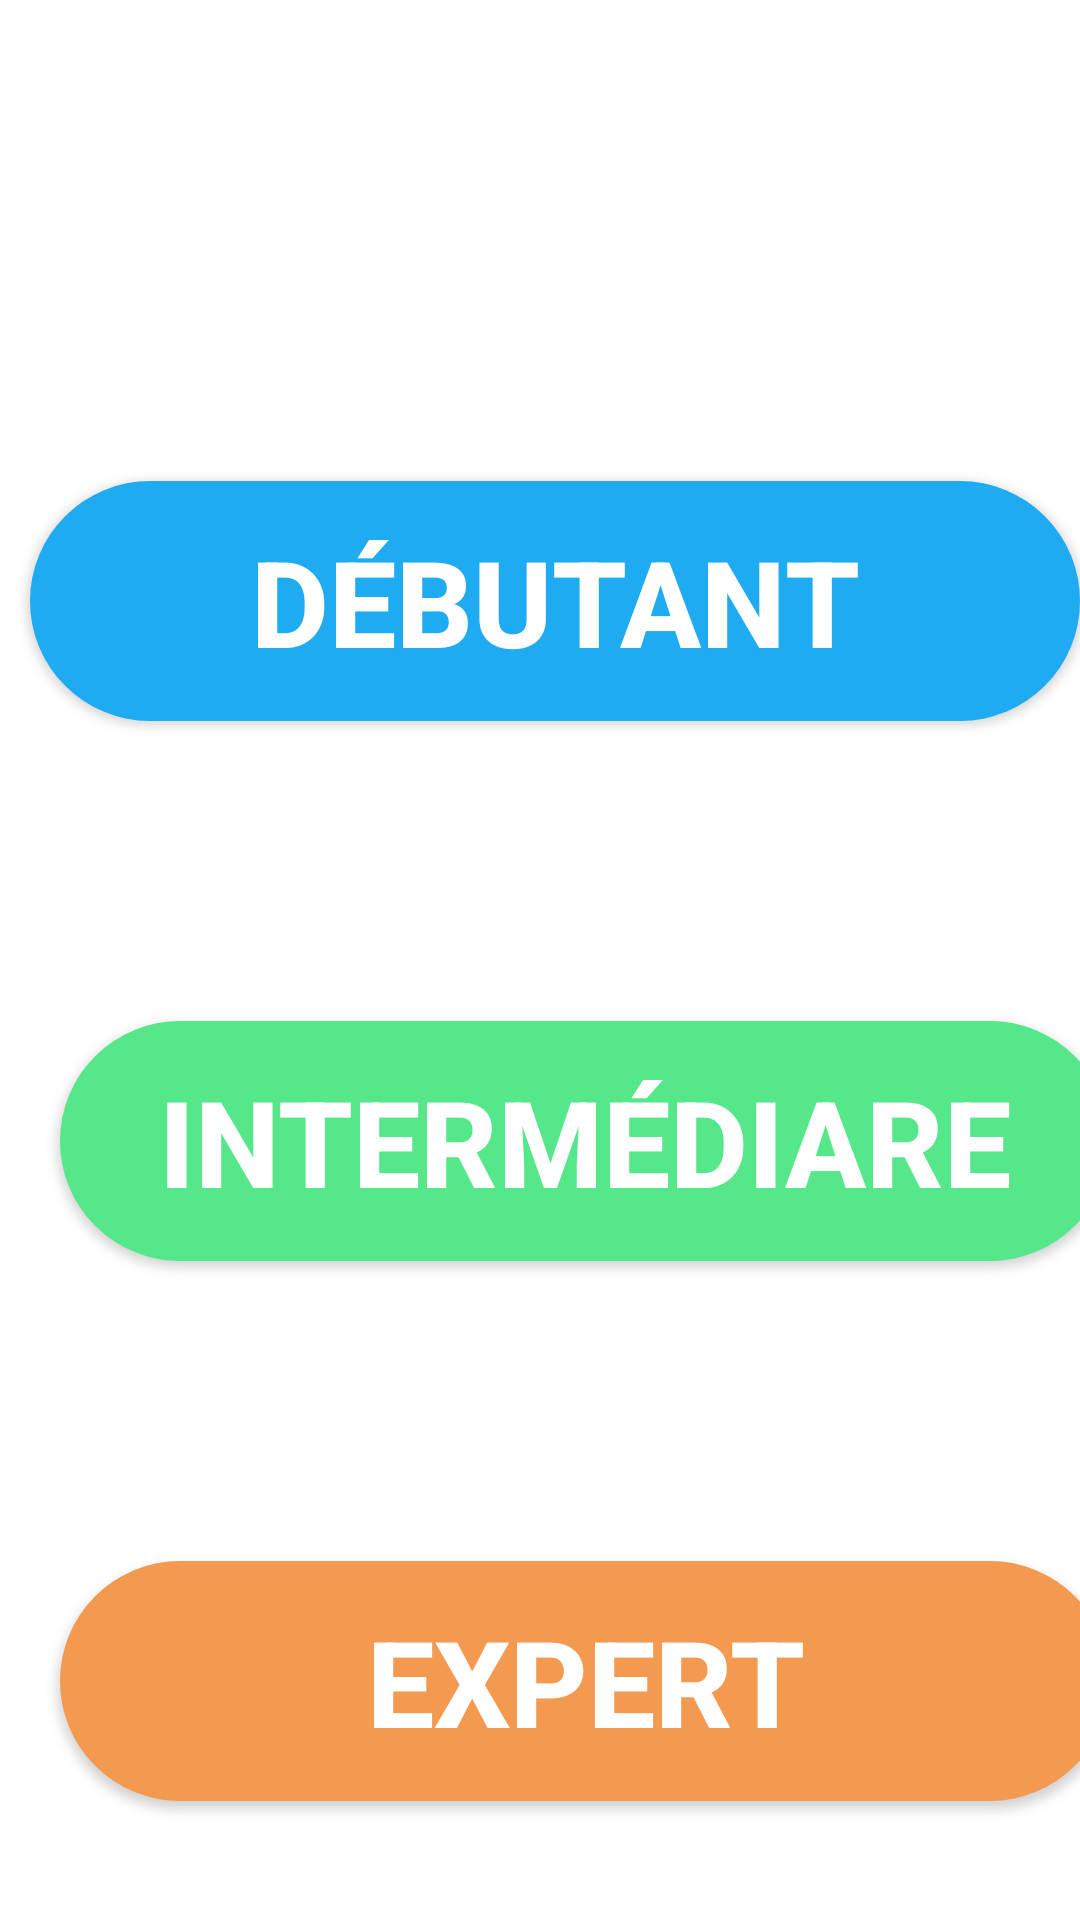

This screen was rendered from an Android layout file. Write that file and the resources it references.
<!-- AndroidManifest.xml: application theme Theme.Light -->
<!-- res/layout/activity_menu.xml -->
<?xml version="1.0" encoding="utf-8"?>
<androidx.drawerlayout.widget.DrawerLayout xmlns:android="http://schemas.android.com/apk/res/android"
    xmlns:tools="http://schemas.android.com/tools"
    android:layout_width="match_parent"
    android:layout_height="match_parent"
    android:fillViewport="true"
    android:id="@+id/drawer_layoutmenu"
    tools:context=".menu">
    <LinearLayout
        android:layout_width="match_parent"
        android:layout_height="wrap_content"
        android:orientation="vertical">
        <include
            layout="@layout/main_toolbar"
            />
    <androidx.appcompat.widget.AppCompatButton
        android:layout_width="350dp"
        android:layout_height="80dp"
        android:text="@string/d_butant"
        android:textColor="@color/white"
        android:textStyle="bold"
        android:textSize="40sp"
        android:background="@drawable/a1"
        android:layout_marginTop="-480dp"
        android:id="@+id/debutant"
        android:layout_marginLeft="10dp"
        android:layout_marginStart="10dp" />
    <androidx.appcompat.widget.AppCompatButton
        android:layout_width="350dp"
        android:layout_height="80dp"
        android:text="@string/interm_diare"
        android:textStyle="bold"
        android:textColor="@color/white"
        android:textSize="40sp"
        android:layout_marginTop="100dp"
        android:background="@drawable/a2"
        android:layout_marginLeft="20dp"
        android:layout_marginStart="20dp" />
    <androidx.appcompat.widget.AppCompatButton
        android:layout_width="350dp"
        android:layout_height="80dp"
        android:text="@string/expert"
        android:textStyle="bold"
        android:textColor="@color/white"
        android:textSize="40sp"
        android:layout_marginTop="100dp"
        android:background="@drawable/b1"
        android:layout_marginLeft="20dp"
        android:layout_marginStart="20dp" />
    </LinearLayout>
    <RelativeLayout
        android:layout_width="300dp"
        android:layout_height="match_parent"
        android:layout_gravity="start"
        android:background="@color/white">
        <include
            layout="@layout/main_nav_drawer"
            />
    </RelativeLayout>
</androidx.drawerlayout.widget.DrawerLayout>
<!-- res/layout/main_toolbar.xml (included above) -->
<?xml version="1.0" encoding="utf-8"?>
<LinearLayout
    xmlns:android="http://schemas.android.com/apk/res/android"
    android:layout_width="match_parent"
    android:orientation="horizontal"
    android:padding="12dp"
    android:gravity="center_vertical"
    android:layout_height="match_parent">
    <ImageView
        android:layout_width="wrap_content"
        android:layout_height="wrap_content"
        android:id="@+id/men"
        android:layout_marginTop="-250dp"
        android:src="@drawable/menu"
        android:contentDescription="@string/todo" />

    <ImageView
        android:layout_width="wrap_content"
        android:layout_height="wrap_content"
        android:src="@drawable/more"
        android:layout_marginLeft="300dp"
        android:layout_marginTop="-250dp"
        android:id="@+id/mo"
        android:contentDescription="@string/todo"
        android:layout_marginStart="300dp" />
</LinearLayout>
<!-- res/layout/main_nav_drawer.xml (included above) -->
<?xml version="1.0" encoding="utf-8"?>
<LinearLayout
    xmlns:android="http://schemas.android.com/apk/res/android"
    xmlns:tools="http://schemas.android.com/tools"
    android:layout_width="match_parent"
    android:orientation="vertical"
    android:background="?attr/background_color"
    android:layout_height="match_parent">
    <ImageView
        android:layout_width="300dp"
        android:layout_height="300dp"
        android:src="@drawable/cartes"
        android:contentDescription="@string/todo" />
    <View
        android:layout_width="match_parent"
        android:layout_height="1dp"
        android:layout_marginTop="-20dp"
        android:layout_marginBottom="16dp"
        android:background="@color/black"/>
    <LinearLayout
        android:layout_width="match_parent"
        android:layout_height="wrap_content"
        android:orientation="horizontal"
        android:gravity="center_vertical"
        tools:ignore="UseCompoundDrawables">
        <TextView
            android:layout_width="0dp"
            android:layout_height="wrap_content"
            android:layout_weight="1"
            android:text="@string/accueil"
            android:padding="12dp"
            android:textColor="#E899A9"
            android:textStyle="bold"
            android:layout_marginStart="16dp"
            android:layout_marginLeft="16dp" />
        <ImageView
            android:layout_width="wrap_content"
            android:layout_height="wrap_content"
            android:layout_marginEnd="48dp"
            android:src="@drawable/home"
            android:id="@+id/home"
            android:layout_marginRight="48dp"
            android:contentDescription="@string/todo" />
    </LinearLayout>
    <LinearLayout
        android:layout_width="match_parent"
        android:layout_height="wrap_content"
        android:orientation="horizontal"
        android:gravity="center_vertical"

        tools:ignore="UseCompoundDrawables">
        <TextView
            android:layout_width="0dp"
            android:layout_height="wrap_content"
            android:layout_weight="1"
            android:text="@string/d_connexion"
            android:padding="12dp"
            android:textColor="#E899A9"
            android:textStyle="bold"
            android:layout_marginStart="16dp"
            android:layout_marginLeft="16dp" />
        <ImageView
            android:layout_width="wrap_content"
            android:layout_height="wrap_content"
            android:layout_marginEnd="48dp"
            android:src="@drawable/lougout"
            android:id="@+id/logout"
            android:layout_marginRight="48dp"
            android:contentDescription="@string/todo" />
    </LinearLayout>

    <LinearLayout
        android:layout_width="match_parent"
        android:layout_height="wrap_content"
        android:orientation="horizontal"
        android:gravity="center_vertical"
        tools:ignore="UseCompoundDrawables">

        <TextView
            android:layout_width="0dp"
            android:layout_height="wrap_content"
            android:layout_weight="1"
            android:text="@string/a_propos"
            android:padding="12dp"
            android:textColor="#E899A9"
            android:textStyle="bold"
            android:layout_marginStart="16dp"
            android:layout_marginLeft="16dp" />
        <ImageView
            android:layout_width="wrap_content"
            android:layout_height="wrap_content"
            android:layout_marginEnd="48dp"
            android:id="@+id/aboutus"
            android:src="@drawable/info"
            android:layout_marginRight="48dp"
            android:contentDescription="@string/todo" />
    </LinearLayout>
    <LinearLayout
        android:layout_width="match_parent"
        android:layout_height="wrap_content"
        android:orientation="horizontal"
        android:gravity="center_vertical"

        tools:ignore="UseCompoundDrawables">
        <TextView
            android:layout_width="0dp"
            android:layout_height="wrap_content"
            android:layout_weight="1"
            android:text="@string/param_tres"
            android:padding="12dp"
            android:textColor="#E899A9"
            android:textStyle="bold"
            android:layout_marginStart="16dp"
            android:layout_marginLeft="16dp" />
        <ImageView
            android:layout_width="wrap_content"
            android:layout_height="wrap_content"
            android:layout_marginEnd="48dp"
            android:id="@+id/setting"
            android:src="@drawable/setting"
            android:layout_marginRight="48dp"
            android:contentDescription="@string/todo" />

    </LinearLayout>
    <LinearLayout
        android:layout_width="match_parent"
        android:layout_height="wrap_content"
        android:orientation="horizontal"
        android:gravity="center_vertical"

        tools:ignore="UseCompoundDrawables">
        <TextView
            android:layout_width="0dp"
            android:layout_height="wrap_content"
            android:layout_weight="1"
            android:text="@string/partager"
            android:textColor="#E899A9"
            android:textStyle="bold"
            android:padding="12dp"
            android:layout_marginStart="16dp"
            android:layout_marginLeft="16dp" />
        <ImageView
            android:layout_width="wrap_content"
            android:layout_height="wrap_content"
            android:layout_marginEnd="48dp"
            android:id="@+id/share"
            android:src="@drawable/share"
            android:layout_marginRight="48dp"
            android:contentDescription="@string/todo" />

    </LinearLayout>
</LinearLayout>
<!-- resources referenced by this layout -->
<resources>
  <!-- drawable a1 (drawable) -->
  <?xml version="1.0" encoding="utf-8"?>
  <shape xmlns:android="http://schemas.android.com/apk/res/android"
      android:shape="rectangle">
      <solid android:color="#1FABF1"></solid>
      <corners android:radius="50dp"></corners>
  </shape>
  <!-- drawable a2 (drawable) -->
  <?xml version="1.0" encoding="utf-8"?>
  <shape xmlns:android="http://schemas.android.com/apk/res/android"
      android:shape="rectangle">
  <solid android:color="#56E78A"></solid>
      <corners android:radius="50dp"></corners>
  </shape>
  <!-- drawable b1 (drawable) -->
  <?xml version="1.0" encoding="utf-8"?>
  <shape xmlns:android="http://schemas.android.com/apk/res/android"
      android:shape="rectangle">
  <solid android:color="#F39A50"></solid>
      <corners android:radius="50dp"></corners>
  </shape>
  <!-- drawable home (drawable) -->
  <vector android:height="24dp" android:tint="#B72D64"
      android:viewportHeight="24" android:viewportWidth="24"
      android:width="24dp" xmlns:android="http://schemas.android.com/apk/res/android">
      <path android:fillColor="@android:color/white" android:pathData="M10,20v-6h4v6h5v-8h3L12,3 2,12h3v8z"/>
  </vector>
  <!-- drawable info (drawable) -->
  <vector android:height="24dp" android:tint="#B72D64"
      android:viewportHeight="24" android:viewportWidth="24"
      android:width="24dp" xmlns:android="http://schemas.android.com/apk/res/android">
      <path android:fillColor="@android:color/white" android:pathData="M12,2C6.48,2 2,6.48 2,12s4.48,10 10,10 10,-4.48 10,-10S17.52,2 12,2zM13,17h-2v-6h2v6zM13,9h-2L11,7h2v2z"/>
  </vector>
  <!-- drawable lougout (drawable) -->
  <vector android:height="24dp" android:tint="#B72D64"
      android:viewportHeight="24" android:viewportWidth="24"
      android:width="24dp" xmlns:android="http://schemas.android.com/apk/res/android">
      <path android:fillColor="@android:color/white" android:pathData="M13,3h-2v10h2L13,3zM17.83,5.17l-1.42,1.42C17.99,7.86 19,9.81 19,12c0,3.87 -3.13,7 -7,7s-7,-3.13 -7,-7c0,-2.19 1.01,-4.14 2.58,-5.42L6.17,5.17C4.23,6.82 3,9.26 3,12c0,4.97 4.03,9 9,9s9,-4.03 9,-9c0,-2.74 -1.23,-5.18 -3.17,-6.83z"/>
  </vector>
  <!-- drawable share (drawable) -->
  <vector android:height="24dp" android:tint="#B72D64"
      android:viewportHeight="24" android:viewportWidth="24"
      android:width="24dp" xmlns:android="http://schemas.android.com/apk/res/android">
      <path android:fillColor="@android:color/white" android:pathData="M18,16.08c-0.76,0 -1.44,0.3 -1.96,0.77L8.91,12.7c0.05,-0.23 0.09,-0.46 0.09,-0.7s-0.04,-0.47 -0.09,-0.7l7.05,-4.11c0.54,0.5 1.25,0.81 2.04,0.81 1.66,0 3,-1.34 3,-3s-1.34,-3 -3,-3 -3,1.34 -3,3c0,0.24 0.04,0.47 0.09,0.7L8.04,9.81C7.5,9.31 6.79,9 6,9c-1.66,0 -3,1.34 -3,3s1.34,3 3,3c0.79,0 1.5,-0.31 2.04,-0.81l7.12,4.16c-0.05,0.21 -0.08,0.43 -0.08,0.65 0,1.61 1.31,2.92 2.92,2.92 1.61,0 2.92,-1.31 2.92,-2.92s-1.31,-2.92 -2.92,-2.92z"/>
  </vector>
  <string name="a_propos">A propos</string>
  <string name="accueil">Accueil</string>
  <string name="d_butant">Débutant</string>
  <string name="d_connexion">Déconnexion</string>
  <string name="expert">Expert</string>
  <string name="interm_diare">Intermédiare</string>
  <string name="param_tres">Paramétres</string>
  <string name="partager">Partager</string>
  <string name="todo">TODO</string>
  <style name="Theme.Light" parent="Theme.MaterialComponents.DayNight.NoActionBar">
          
          <item name="colorPrimary">@color/purple_500</item>
          <item name="colorPrimaryVariant">@color/purple_700</item>
          <item name="colorOnPrimary">@color/white</item>
          
          <item name="colorSecondary">@color/teal_200</item>
          <item name="colorSecondaryVariant">@color/teal_700</item>
          <item name="colorOnSecondary">@color/black</item>
          
          <item name="android:statusBarColor" tools:targetApi="l">?attr/colorPrimaryVariant</item>
          <item name="background_color">#FFFFFF</item>
          <item name="text_color">#000000</item>
          
      </style>
  <!-- not gathered from this repository: default colours our renderer supplied (Android Studio template values) -->
  <color name="purple_500">#FF6200EE</color>
  <color name="purple_700">#FF3700B3</color>
  <color name="teal_200">#FF03DAC5</color>
  <color name="teal_700">#FF018786</color>
  <color name="black">#FF000000</color>
  <color name="white">#FFFFFFFF</color>
</resources>
